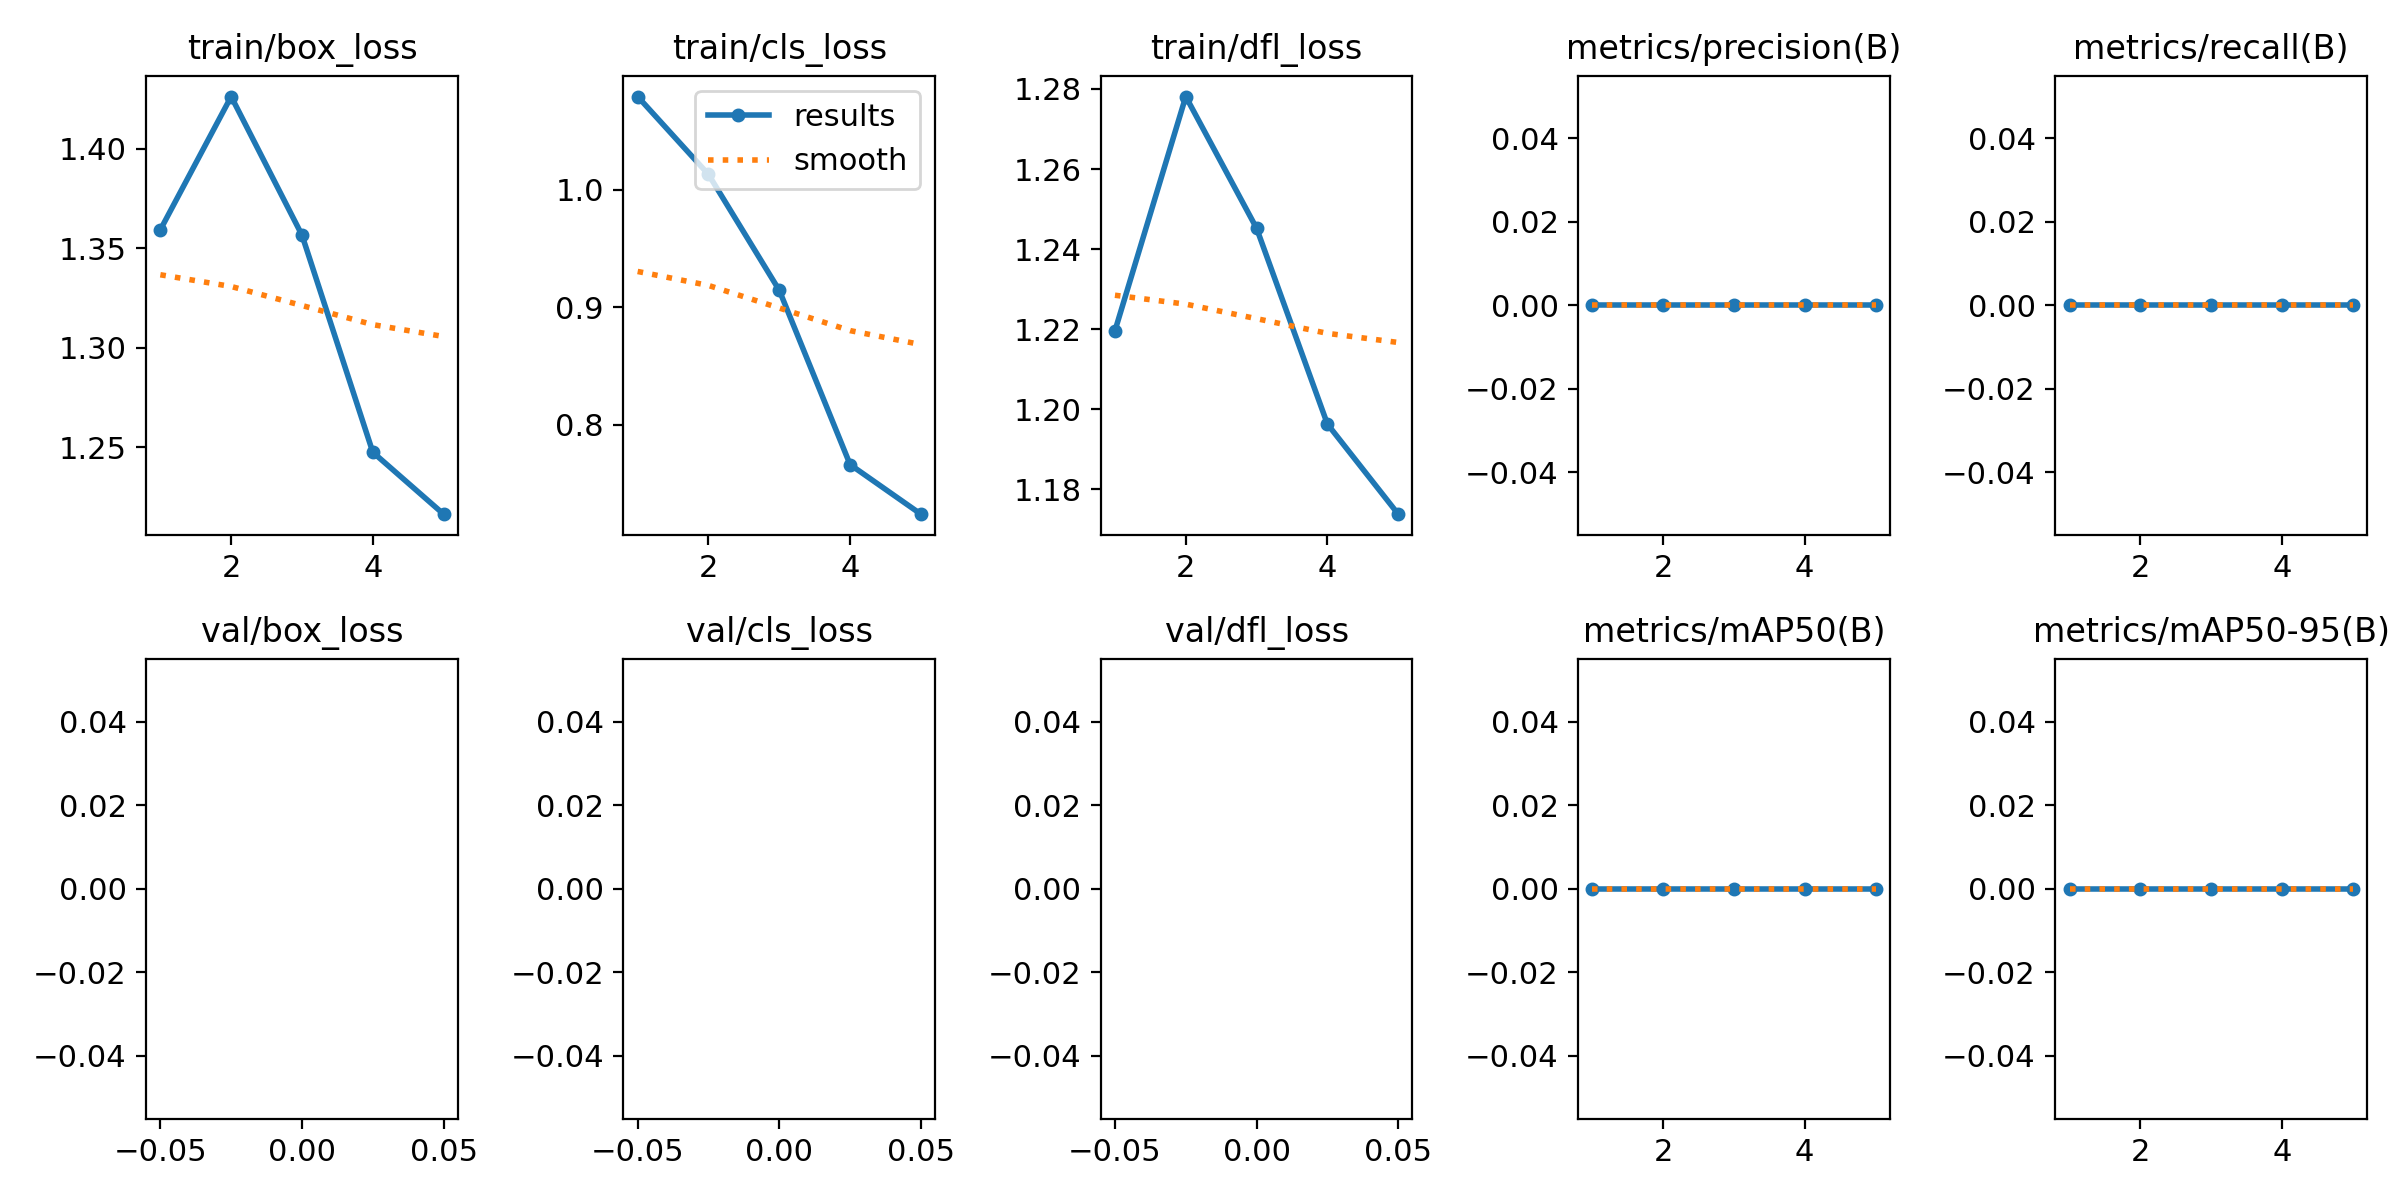

The data file committed next to this chart (first rows):
epoch, train/box_loss, train/cls_loss, train/dfl_loss, metrics/precision(B), metrics/recall(B), metrics/mAP50(B), metrics/mAP50-95(B), val/box_loss, val/cls_loss, val/dfl_loss, lr/pg0, lr/pg1, lr/pg2
1, 1.359, 1.08, 1.22, 0, 0, 0, 0, nan, nan, nan, 0.0006651, 0.0006651, 0.0006651
2, 1.426, 1.013, 1.278, 0, 0, 0, 0, nan, nan, nan, 0.001068, 0.001068, 0.001068
3, 1.357, 0.9144, 1.245, 0, 0, 0, 0, nan, nan, nan, 0.001207, 0.001207, 0.001207
4, 1.248, 0.7659, 1.196, 0, 0, 0, 0, nan, nan, nan, 0.000812, 0.000812, 0.000812
5, 1.216, 0.7236, 1.174, 0, 0, 0, 0, nan, nan, nan, 0.000812, 0.000812, 0.000812
